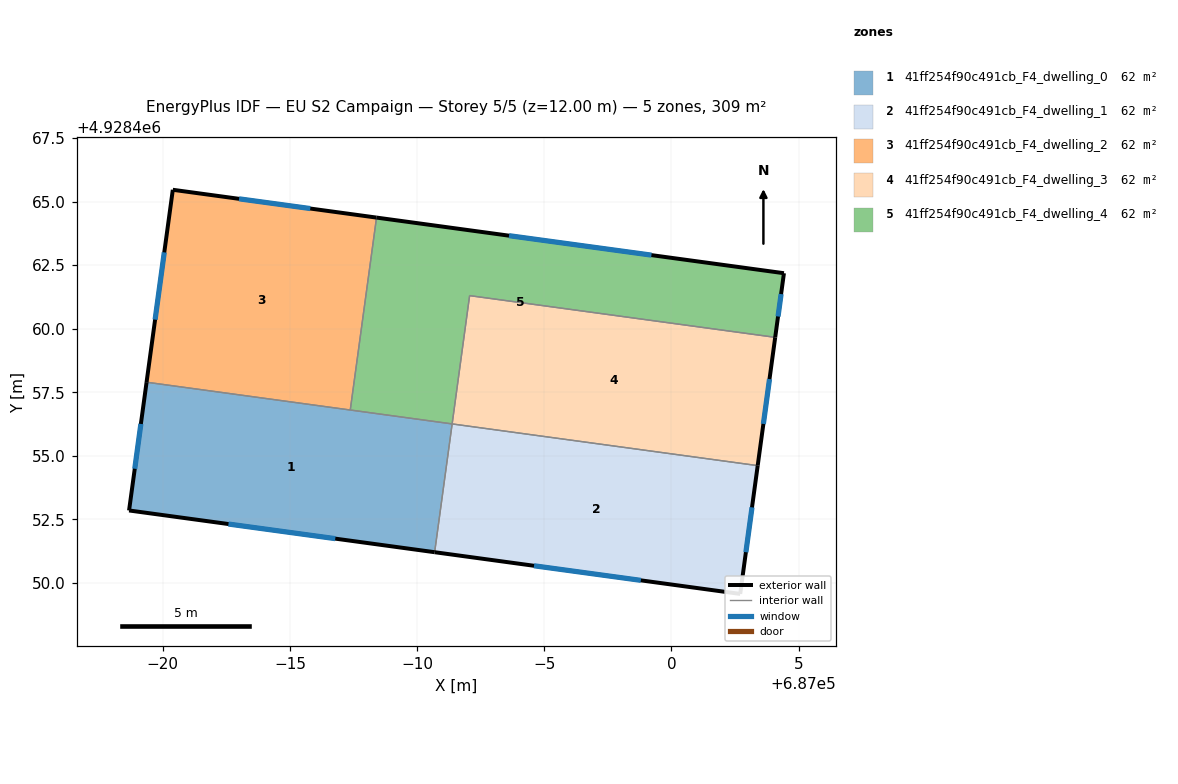
=== STOREY PLAN SPEC (per zone: floor XY polygon, exterior-wall plan segments, windows/doors) ===
zone 1: 41ff254f90c491cb_F4_dwelling_0  (61.7 m²)
  floor: (686991.38, 4928456.26) (686990.69, 4928451.21) (686978.67, 4928452.85) (686979.36, 4928457.90)
  exterior wall: (686978.67, 4928452.85) – (686990.69, 4928451.21)  [12.1 m]
    window: (686982.58, 4928452.32) – (686986.78, 4928451.75)  [4.4 m²]
  exterior wall: (686979.36, 4928457.90) – (686978.67, 4928452.85)  [5.1 m]
    window: (686979.14, 4928456.26) – (686978.90, 4928454.49)  [1.9 m²]
  interior walls: 3
zone 2: 41ff254f90c491cb_F4_dwelling_1  (61.7 m²)
  floor: (687003.39, 4928454.62) (687002.70, 4928449.57) (686990.69, 4928451.21) (686991.38, 4928456.26)
  exterior wall: (686990.69, 4928451.21) – (687002.70, 4928449.57)  [12.1 m]
    window: (686994.60, 4928450.68) – (686998.80, 4928450.11)  [4.4 m²]
  exterior wall: (687002.70, 4928449.57) – (687003.39, 4928454.62)  [5.1 m]
    window: (687002.93, 4928451.21) – (687003.17, 4928452.98)  [1.9 m²]
  interior walls: 2
zone 3: 41ff254f90c491cb_F4_dwelling_2  (61.7 m²)
  floor: (686988.40, 4928464.37) (686987.37, 4928456.80) (686979.36, 4928457.90) (686980.39, 4928465.46)
  exterior wall: (686988.40, 4928464.37) – (686980.39, 4928465.46)  [8.1 m]
    window: (686985.80, 4928464.72) – (686983.00, 4928465.11)  [3.0 m²]
  exterior wall: (686980.39, 4928465.46) – (686979.36, 4928457.90)  [7.6 m]
    window: (686980.06, 4928463.00) – (686979.70, 4928460.36)  [2.8 m²]
  interior walls: 2
zone 4: 41ff254f90c491cb_F4_dwelling_3  (61.7 m²)
  floor: (687004.08, 4928459.66) (687003.39, 4928454.62) (686991.38, 4928456.26) (686992.06, 4928461.30)
  exterior wall: (687003.39, 4928454.62) – (687004.08, 4928459.66)  [5.1 m]
    window: (687003.61, 4928456.26) – (687003.86, 4928458.02)  [1.9 m²]
  interior walls: 3
zone 5: 41ff254f90c491cb_F4_dwelling_4  (61.7 m²)
  floor: (687004.42, 4928462.18) (687004.08, 4928459.66) (686992.06, 4928461.30) (686991.38, 4928456.26) (686987.37, 4928456.80) (686988.40, 4928464.37)
  exterior wall: (687004.42, 4928462.18) – (686988.40, 4928464.37)  [16.2 m]
    window: (686999.21, 4928462.89) – (686993.61, 4928463.66)  [5.9 m²]
  exterior wall: (687004.08, 4928459.66) – (687004.42, 4928462.18)  [2.5 m]
    window: (687004.19, 4928460.48) – (687004.31, 4928461.36)  [0.9 m²]
  interior walls: 4

=== DERIVED (storey summary) ===
Building: EU S2 Campaign
Storey: 5 of 5  (floor level z = 12.00 m)
Storey gross floor area: 308.6 m²
Zones on this storey: 5
  - 41ff254f90c491cb_F4_dwelling_0: floor 61.7 m²; exterior wall 17.2 m (51.6 m²); 2 window(s) 6.3 m²; WWR 12.2%
  - 41ff254f90c491cb_F4_dwelling_1: floor 61.7 m²; exterior wall 17.2 m (51.6 m²); 2 window(s) 6.3 m²; WWR 12.2%
  - 41ff254f90c491cb_F4_dwelling_2: floor 61.7 m²; exterior wall 15.7 m (47.2 m²); 2 window(s) 5.8 m²; WWR 12.2%
  - 41ff254f90c491cb_F4_dwelling_3: floor 61.7 m²; exterior wall 5.1 m (15.3 m²); 1 window(s) 1.9 m²; WWR 12.2%
  - 41ff254f90c491cb_F4_dwelling_4: floor 61.7 m²; exterior wall 18.7 m (56.1 m²); 2 window(s) 6.9 m²; WWR 12.2%
Zone adjacency (shared interzone walls):
  - 41ff254f90c491cb_F4_dwelling_0 ↔ 41ff254f90c491cb_F4_dwelling_1
  - 41ff254f90c491cb_F4_dwelling_0 ↔ 41ff254f90c491cb_F4_dwelling_2
  - 41ff254f90c491cb_F4_dwelling_0 ↔ 41ff254f90c491cb_F4_dwelling_4
  - 41ff254f90c491cb_F4_dwelling_1 ↔ 41ff254f90c491cb_F4_dwelling_3
  - 41ff254f90c491cb_F4_dwelling_2 ↔ 41ff254f90c491cb_F4_dwelling_4
  - 41ff254f90c491cb_F4_dwelling_3 ↔ 41ff254f90c491cb_F4_dwelling_4